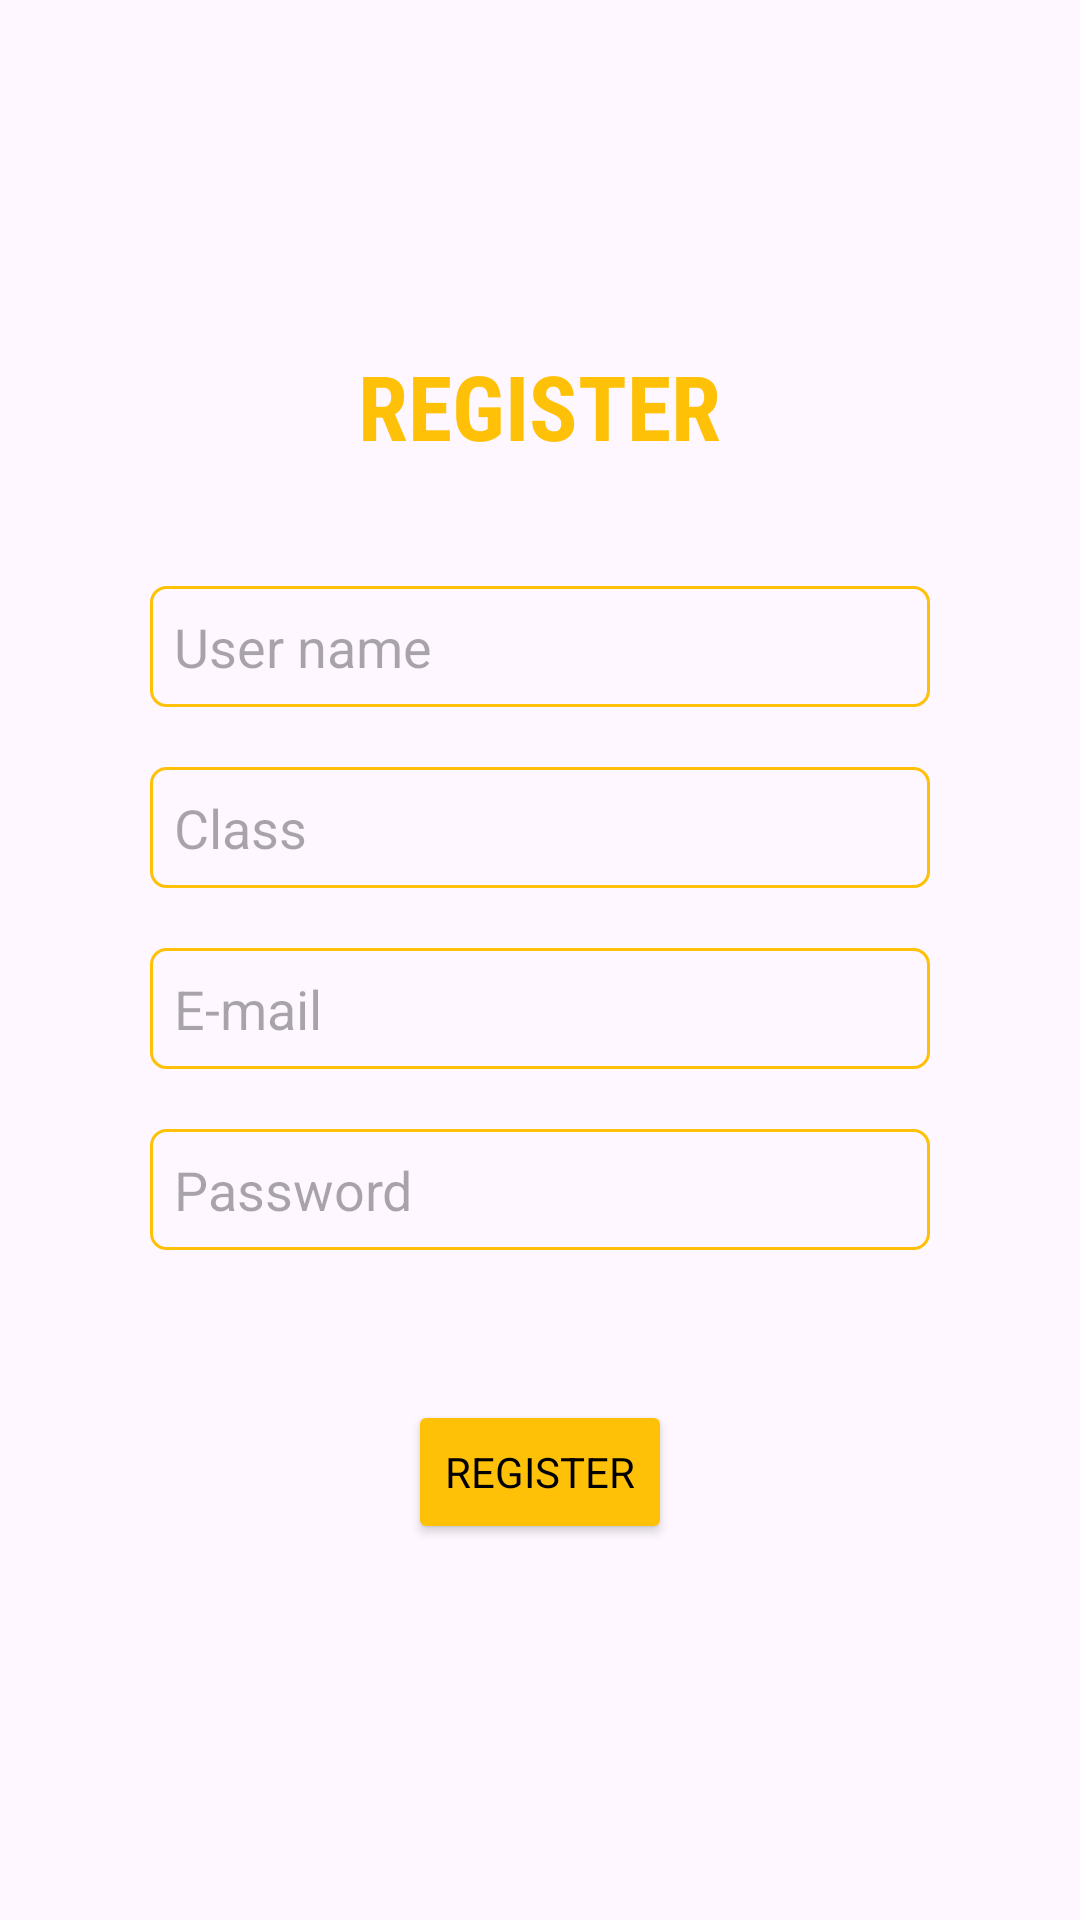

This screen was rendered from an Android layout file. Write that file and the resources it references.
<!-- AndroidManifest.xml: application theme Theme.Studious -->
<!-- res/layout/activity_register.xml -->
<?xml version="1.0" encoding="utf-8"?>
<LinearLayout
    xmlns:android="http://schemas.android.com/apk/res/android"
    xmlns:tools="http://schemas.android.com/tools"
    xmlns:app="http://schemas.android.com/apk/res-auto"
    android:id="@+id/main"
    android:layout_width="match_parent"
    android:layout_height="match_parent"
    android:orientation="vertical"
    android:gravity="center"
    tools:context=".registerActivity">

  <TextView
      android:id="@+id/textView"
      android:layout_width="wrap_content"
      android:layout_height="wrap_content"
      android:layout_marginTop="40dp"
      android:fontFamily="sans-serif-condensed"
      android:text="REGISTER"
      android:textColor="@color/primary"
      android:textSize="30sp"
      android:layout_marginBottom="20dp"
      android:textStyle="bold" />

  <EditText
      android:id="@+id/unEt"
      android:layout_width="match_parent"
      android:layout_height="wrap_content"
      android:layout_marginLeft="50dp"
      android:layout_marginRight="50dp"
      android:layout_marginTop="20dp"
      android:background="@drawable/edit_text_bg"
      android:ems="10"
      android:hint="User name"
      android:inputType="text"
      android:padding="8dp" />
  <EditText
      android:id="@+id/cEt"
      android:layout_width="match_parent"
      android:layout_height="wrap_content"
      android:layout_marginLeft="50dp"
      android:layout_marginRight="50dp"
      android:layout_marginTop="20dp"
      android:background="@drawable/edit_text_bg"
      android:ems="10"
      android:hint="Class"
      android:inputType="text"
      android:padding="8dp" />
  <EditText
      android:id="@+id/eEt"
      android:layout_width="match_parent"
      android:layout_height="wrap_content"
      android:layout_marginLeft="50dp"
      android:layout_marginRight="50dp"
      android:layout_marginTop="20dp"
      android:background="@drawable/edit_text_bg"
      android:ems="10"
      android:hint="E-mail"
      android:inputType="text"
      android:padding="8dp" />
  <EditText
      android:id="@+id/pEt"
      android:layout_width="match_parent"
      android:layout_height="wrap_content"
      android:layout_marginLeft="50dp"
      android:layout_marginRight="50dp"
      android:layout_marginTop="20dp"
      android:background="@drawable/edit_text_bg"
      android:ems="10"
      android:hint="Password"
      android:inputType="text"
      android:padding="8dp" />

  <Button
      android:id="@+id/registerBtn"
      android:layout_width="wrap_content"
      android:layout_height="wrap_content"
      android:layout_margin="50dp"
      android:backgroundTint="@color/primary"
      android:text="Register"
      android:fontFamily="sans-serif"
      android:textColor="@color/black"
      tools:layout_editor_absoluteY="430dp" />

</LinearLayout>
<!-- resources referenced by this layout -->
<resources>
  <color name="black">#FF000000</color>
  <color name="primary">#FFC107</color>
  <!-- drawable edit_text_bg (drawable) -->
  <?xml version="1.0" encoding="utf-8"?>
  <selector xmlns:android="http://schemas.android.com/apk/res/android">
  <item>
      <shape android:shape="rectangle">
          <stroke android:color="@color/primary" android:width="1dp"/>
          <corners android:radius="5dp"/>
      </shape>
  </item>
  </selector>
  <style name="Theme.Studious" parent="Base.Theme.Studious" />
  <style name="Base.Theme.Studious" parent="Theme.Material3.DayNight.NoActionBar">
          
          
      </style>
</resources>
